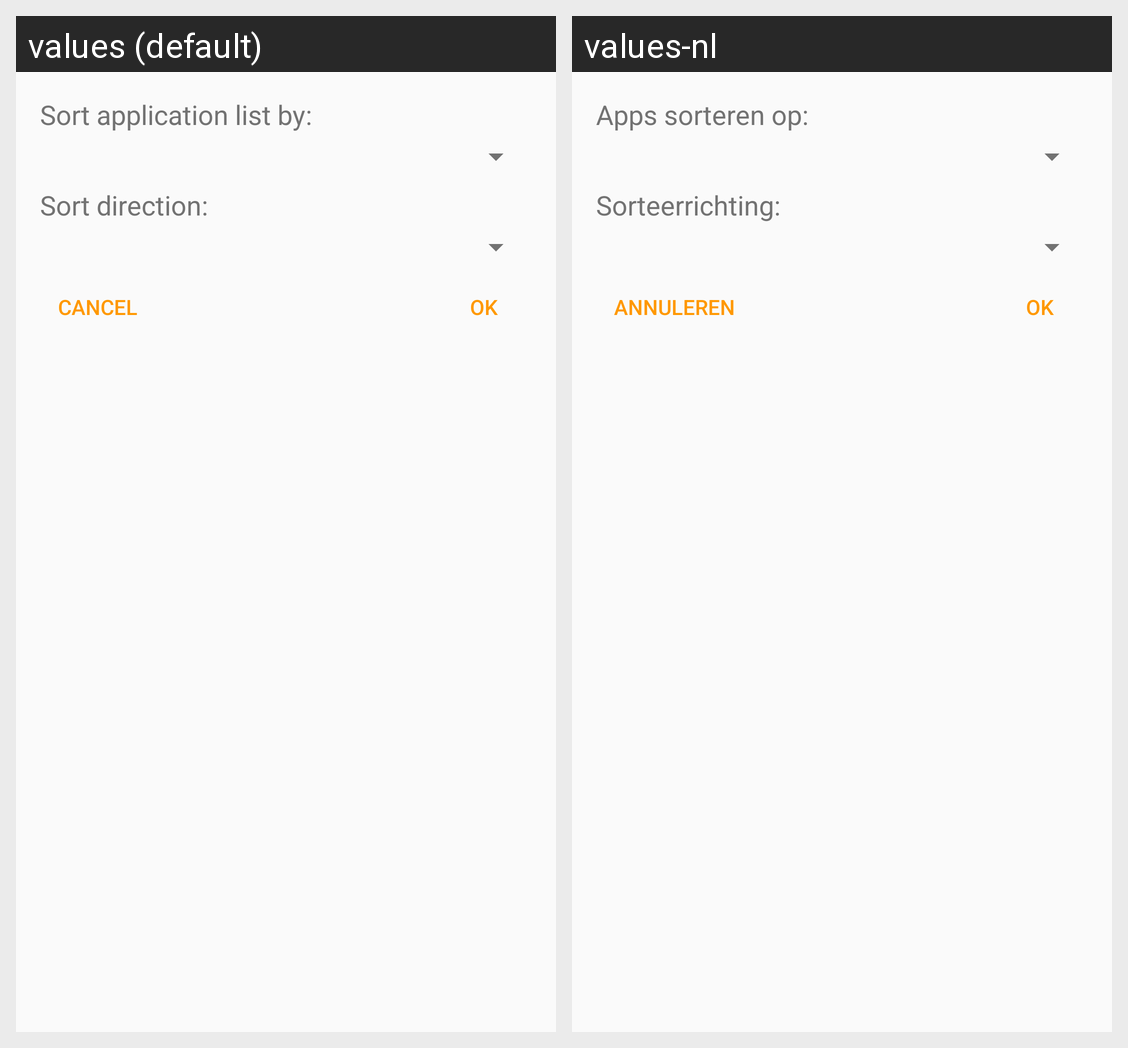

Locale-by-locale string values for the Android screen shown in this grid:
Android screen res/layout/sort_dialog.xml rendered under 2 locales, left to right: values (default), values-nl. Device: Nexus 5 (rendered at 1080×1920; each locale shown at half size, 540×960, under a caption strip naming it); theme AppTheme.
Strings drawn on this screen, with the default value and each locale's value (text and hints the layout hard-codes, and strings that could not be matched under every locale, appear in the picture but are not listed):

sort_application_list_by
  values: Sort application list by:
  values-nl: Apps sorteren op:

sort_direction
  values: Sort direction:
  values-nl: Sorteerrichting:

ok
  values: OK
  values-nl: OK

cancel
  values: Cancel
  values-nl: Annuleren
